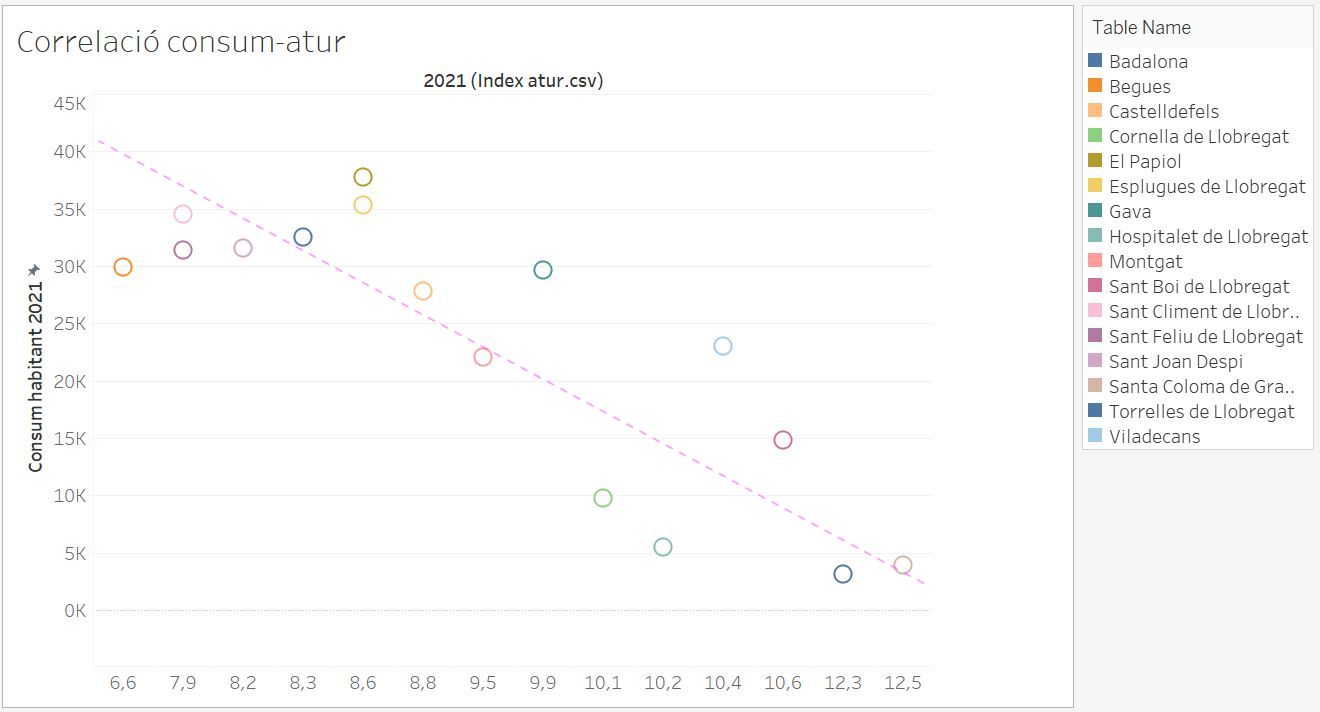

The data file committed next to this chart (first rows):
Municipi; 2021
Badalona; 12,3
Barcelona; 8,3
Begues; 6,6
Castelldefels; 8,8
Cerdanyola del Valles; 8,6
Cornella de Llobregat; 10,1
Esplugues de Llobregat; 8,6
Gava; 9,9
Hospitalet de Llobregat; 10,2
Montcada i Reixac; 12,9
Montgat; 9,5
Palleja; 7,8
El Papiol; 8,6
Sant Adria de Besos; 16,1
Sant Boi de Llobregat; 10,6
Sant Climent de Llobregat; 7,9
Sant Feliu de Llobregat; 7,9
Sant Joan Despi; 8,2
Sant Just Desvern; 6,5
Santa Coloma de Cervello; 7,2
Santa Coloma de Gramenet; 12,5
Torrelles de Llobregat; 8,3
Viladecans; 10,4
